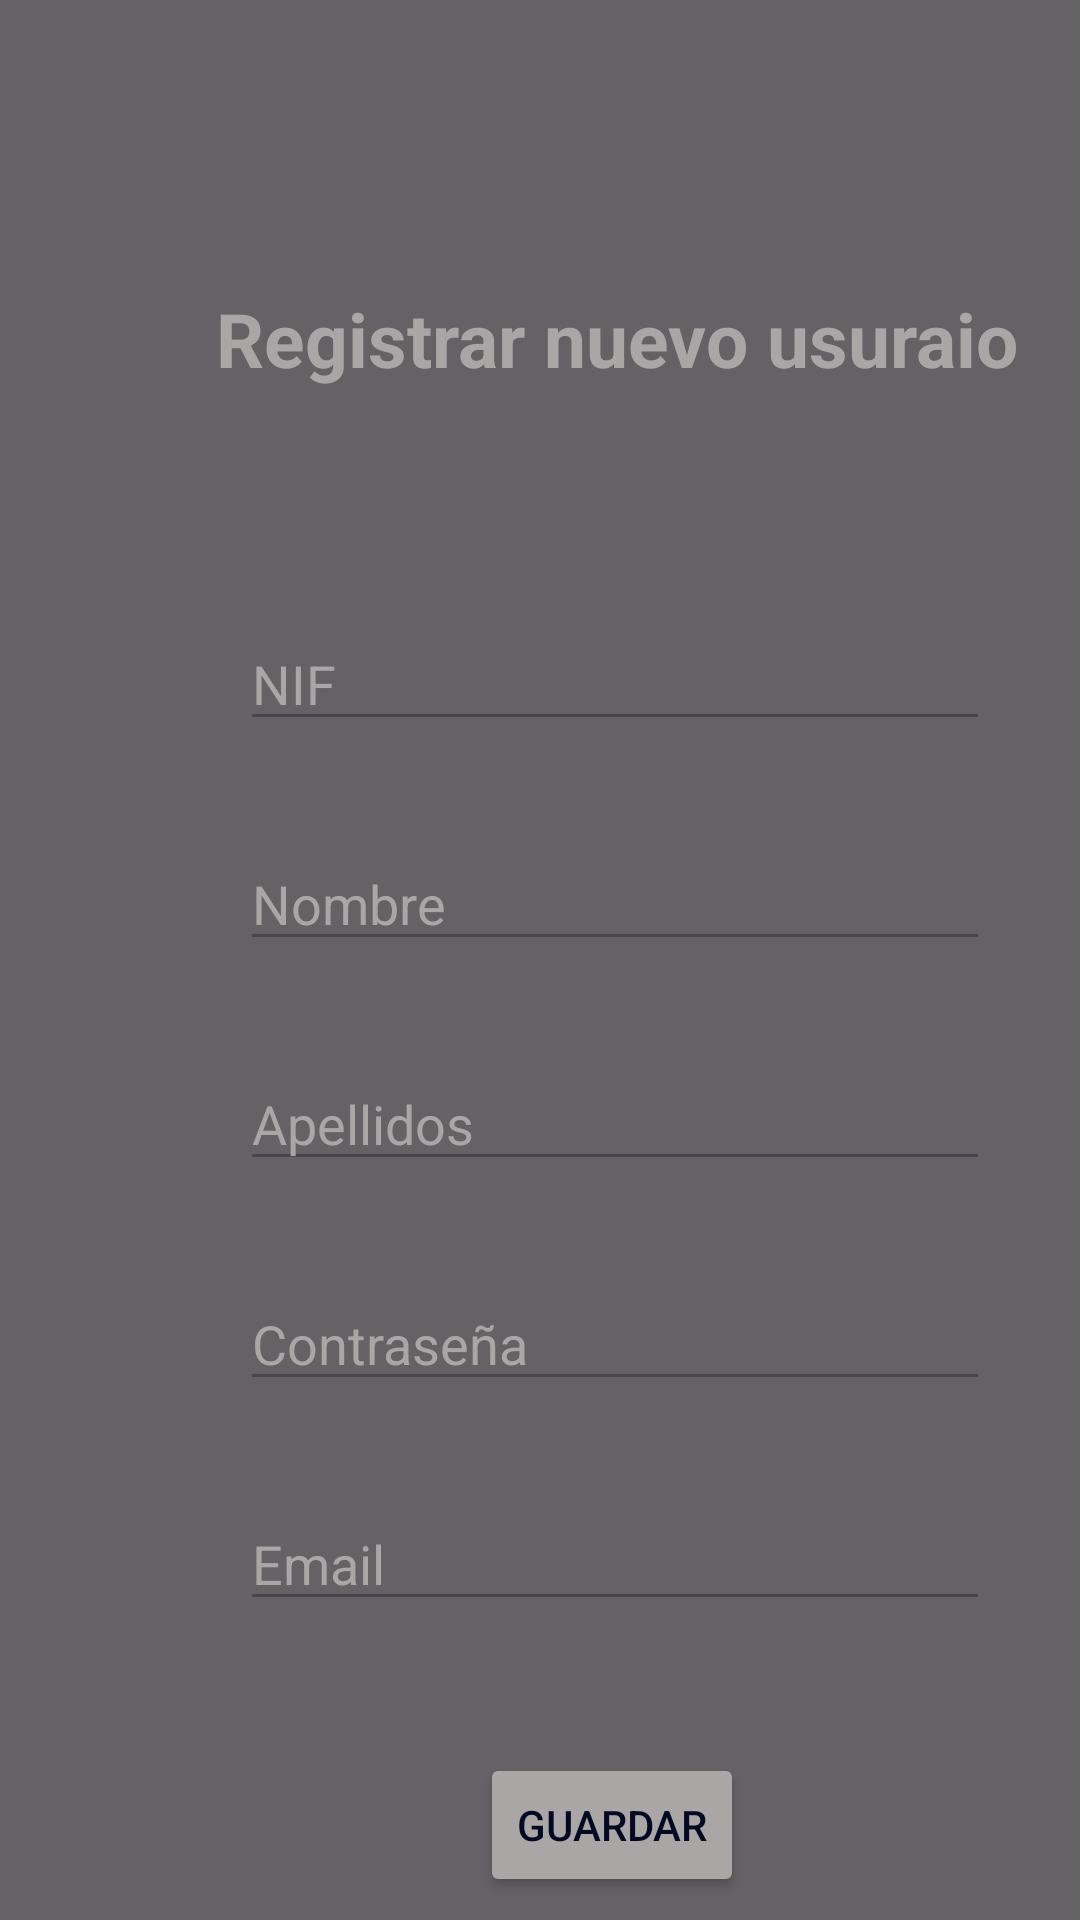

Android layout source for this screen:
<!-- AndroidManifest.xml: application theme Theme.Banco_ALVIGA -->
<!-- res/layout/activity_registrar_nuevo_usuario.xml -->
<?xml version="1.0" encoding="utf-8"?>
<androidx.constraintlayout.widget.ConstraintLayout xmlns:android="http://schemas.android.com/apk/res/android"
    xmlns:app="http://schemas.android.com/apk/res-auto"
    xmlns:tools="http://schemas.android.com/tools"
    android:id="@+id/main"
    android:layout_width="match_parent"
    android:layout_height="match_parent"
    tools:context=".Activities.RegistrarNuevoUsuario"
    android:background="@drawable/bitbackground">


    <View
        android:id="@+id/view2"
        android:layout_width="match_parent"
        android:layout_height="match_parent"
        android:alpha="0.6"
        android:background="@color/black"
        tools:layout_editor_absoluteX="0dp"
        tools:layout_editor_absoluteY="0dp">

    </View>

    <TextView
        android:id="@+id/textView2"
        android:layout_width="wrap_content"
        android:layout_height="wrap_content"
        android:layout_marginStart="72dp"
        android:layout_marginTop="96dp"
        android:text="@string/registrar_nuevo_usuraio"
        android:textSize="25dp"
        android:textStyle="bold"
        app:layout_constraintStart_toStartOf="parent"
        app:layout_constraintTop_toTopOf="parent" />

    <EditText
        android:id="@+id/etNif"
        android:layout_width="250dp"
        android:layout_height="wrap_content"
        android:layout_marginStart="80dp"
        android:layout_marginTop="76dp"
        android:hint="@string/nif"
        android:singleLine="true"
        android:textColorHint="#AAA6A6"
        app:layout_constraintStart_toStartOf="parent"
        app:layout_constraintTop_toBottomOf="@+id/textView2" />

    <EditText
        android:id="@+id/etNombre"
        android:layout_width="250dp"
        android:layout_height="wrap_content"
        android:layout_marginStart="80dp"
        android:layout_marginTop="32dp"
        android:hint="@string/nombre"
        android:singleLine="true"
        android:textColorHint="#AAA6A6"
        app:layout_constraintStart_toStartOf="parent"
        app:layout_constraintTop_toBottomOf="@+id/etNif" />

    <EditText
        android:id="@+id/etApellidos"
        android:layout_width="250dp"
        android:layout_height="wrap_content"
        android:layout_marginStart="80dp"
        android:layout_marginTop="32dp"
        android:hint="@string/apellidos"
        android:singleLine="true"
        android:textColorHint="#AAA6A6"
        app:layout_constraintStart_toStartOf="@+id/view2"
        app:layout_constraintTop_toBottomOf="@+id/etNombre" />

    <EditText
        android:id="@+id/etContra"
        android:layout_width="250dp"
        android:layout_height="wrap_content"
        android:ems="10"
        android:inputType="textPassword"
        android:layout_marginStart="80dp"
        android:layout_marginTop="32dp"
        android:hint="@string/contrasena"
        android:textColorHint="#AAA6A6"
        app:layout_constraintStart_toStartOf="parent"
        app:layout_constraintTop_toBottomOf="@+id/etApellidos"/>


    <EditText
        android:id="@+id/etCorreo"
        android:layout_width="250dp"
        android:layout_height="wrap_content"
        android:ems="10"
        android:inputType="textEmailAddress"
        android:layout_marginStart="80dp"
        android:layout_marginTop="32dp"
        android:hint="@string/email"
        android:singleLine="true"
        android:textColorHint="#AAA6A6"
        app:layout_constraintStart_toStartOf="parent"
        app:layout_constraintTop_toBottomOf="@+id/etContra"/>


    <Button
        android:id="@+id/btnCrearUsuario"
        android:layout_width="wrap_content"
        android:layout_height="wrap_content"
        android:layout_marginStart="160dp"
        android:layout_marginTop="44dp"
        android:backgroundTint="@color/mygrey"
        android:textColor="#030923"
        android:text="Guardar"
        app:layout_constraintStart_toStartOf="parent"
        app:layout_constraintTop_toBottomOf="@+id/etCorreo" />



</androidx.constraintlayout.widget.ConstraintLayout>
<!-- resources referenced by this layout -->
<resources>
  <color name="black">#FF000000</color>
  <color name="mygrey">#AAA6A6</color>
  <string name="apellidos">Apellidos</string>
  <string name="contrasena">Contraseña</string>
  <string name="email">Email</string>
  <string name="nif">NIF</string>
  <string name="nombre">Nombre</string>
  <string name="registrar_nuevo_usuraio">Registrar nuevo usuraio</string>
  <style name="Theme.Banco_ALVIGA" parent="Base.Theme.Banco_ALVIGA" />
  <style name="Base.Theme.Banco_ALVIGA" parent="Theme.Material3.DayNight.NoActionBar">
  
          <item name="android:textColor">#AAA6A6</item>
          <item name="editTextColor">@color/white</item>
          <item name="android:editTextColor">@color/white</item>
          <item name="colorSecondary">#AAA6A6</item>
          <item name="colorAccent">#AAA6A6</item>
          <item name="android:statusBarColor">#00010B</item>
  
  
  
      </style>
  <color name="white">#FFFFFFFF</color>
</resources>
